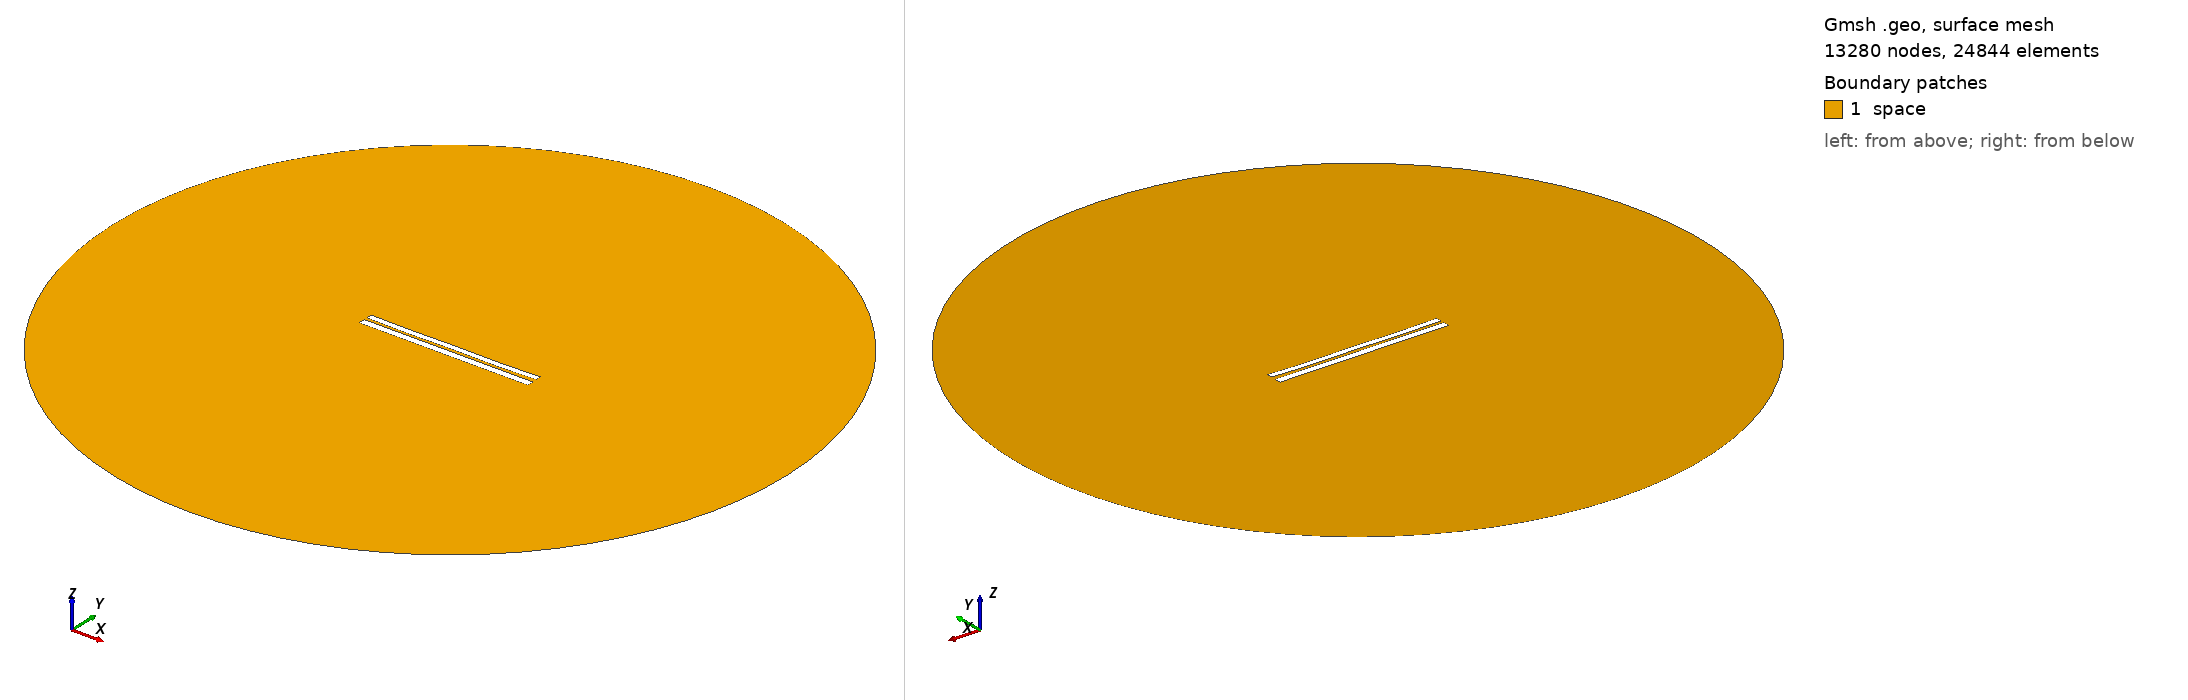

Gmsh geometry script, surface-meshed: 13280 nodes, 24844 surface elements. Boundary patches (legend numbers): 1 space. Left view from above one corner, right view from below the opposite corner. Legend entries are the model's physical surfaces. The drawing asked Gmsh for element sizes between 1% and 20% of the model's largest extent; the script's own settings can give other sizes.

=== 6636.geo (drawn) ===
//---------------------------------------
// Geometry kernel
//---------------------------------------

SetFactory("OpenCASCADE");



//---------------------------------------
// Parameters of the geometry
//---------------------------------------

// Overetch of the upper plate
overetch = 0.25;

// Distance between the plates
distance = 1.5;

// Discretization over the x axis (for the deformation)
nx = 50; 

// Length of the plate
L = 100 - overetch; 

// Number of modes
n = 4; 

// 1st mode coefficient
coeff(1) = 0.07499999999999998;
beta(1) = 0.596864 * 3.1415926535 / L;

// 2nd mode coefficient
coeff(2) = -0.15;
beta(2) = 1.49418 * 3.1415926535 / L;

// 3rd mode coefficient
coeff(3) = 0.0;
beta(3) = 2.50025 * 3.1415926535 / L;

// 4th mode coefficient
coeff(4) = -0.15;
beta(4) = 3.49999 * 3.1415926535 / L;



//---------------------------------------
// Upper plate (deformed rectangle)
//---------------------------------------

// Coordiantes of the upper plate
xmin = -50;
xmax = 50 - overetch;

// Height of the upper plate
yheight = 4 - 2 * overetch;

// Indexes of the points
UpperID[] = {};
LowerID[] = {};
LeftID[] = {};
RightID[] = {};

// Point index
p = 1;

// Horizontal edges
For i In {1:nx}
    x = xmin + (i-1)*(xmax - xmin)/(nx-1);

    y_bottom = distance / 2 + overetch;
    For j In {1:n}
        C = (Cosh(beta(j)*L) + Cos(beta(j)*L)) / (Sinh(beta(j)*L) + Sin(beta(j)*L));
        y_bottom  = y_bottom + coeff(j) * (Cosh(beta(j)*(x+50)) - Cos(beta(j)*(x+50)) - C * (Sinh(beta(j)*(x+50)) - Sin(beta(j)*(x+50))));
    EndFor

    y_top = y_bottom + yheight;

    Point(p) = {x, y_top, 0, 1.0};
    UpperID[i] = p;
    p = p + 1;

    Point(p) = {x, y_bottom, 0, 1.0};
    LowerID[i] = p;
    p = p + 1;
EndFor

// Create point lists
UpperPts[] = {}; LowerPts[] = {};
For i In {1:nx}
  UpperPts[] += {UpperID[i]};
  LowerPts[] += {LowerID[i]};
EndFor

// Build splines
Spline(1) = {UpperPts[]};
Spline(2) = {LowerPts[]};
Line(3) = {LowerPts[nx-1], UpperPts[nx-1]};
Line(4) = {LowerPts[0], UpperPts[0]};

// Build the plane surface
Curve Loop(1) = {2, 3, -1, -4};
Plane Surface(1) = {1};



//---------------------------------------
// Lower plate (rectangle)
//---------------------------------------

// Vertices
Point(1001) = {-50, -1, 0, 1.0};
Point(1002) = { 50, -1, 0, 1.0};
Point(1003) = { 50,  -5, 0, 1.0};
Point(1004) = {-50,  -5, 0, 1.0};

// Edges
Line(5) = {1001, 1002};
Line(6) = {1002, 1003};
Line(7) = {1003, 1004};
Line(8) = {1004, 1001};

// Plane surface
Line Loop(2) = {5, 6, 7, 8};
Plane Surface(2) = {2}; 



//---------------------------------------
// Outer (fictious) boundary
//---------------------------------------

// Points
Point(1005) = {0, 0, 0};       // Center
Point(1006) = {200, 0, 0};     // Start point
Point(1007) = {0, 200, 0};     // 90 degrees
Point(1008) = {-200, 0, 0};    // 180 degrees
Point(1009) = {0, -200, 0};    // 270 degrees

// Circle arcs (each needs start, center, end)
Circle(9) = {1006, 1005, 1007};
Circle(10) = {1007, 1005, 1008};
Circle(11) = {1008, 1005, 1009};
Circle(12) = {1009, 1005, 1006};

// Plane surface for the entire domain
Curve Loop(3) = {9, 10, 11, 12};
Surface(3) = {3};

// Subtract the plates from the whole domain to obtain the actual domain where we want to solve the equations
BooleanDifference{ Surface{3}; Delete; }{ Surface{1}; Surface{2}; Delete; }




//---------------------------------------
// Transfinite Lines/Curves
//---------------------------------------

// Set the number of points on the boundaries
r = 7;

// Plates
Transfinite Curve {1, 2} = 50*r Using Progression 1;
Transfinite Curve {3, 4} = 2*r Using Progression 1;
Transfinite Line {5, 7} = 50*r Using Progression 1;
Transfinite Line {6, 8} = 2*r Using Progression 1;

// Outer boundary
Transfinite Line {9, 10, 11, 12} = 20 Using Progression 1;



//---------------------------------------
// Physical groups
//---------------------------------------                

// Physical curves (boundaries)
Physical Line("force_segment", 10) = {2};
Physical Line("upper_plate", 11) = {1, 3, 4};
Physical Line("lower_plate", 12) = {5, 6, 7, 8};
Physical Line("boundary", 20) = {9, 10, 11, 12};

// Physical Surfaces
Physical Surface("space", 30) = {3};



//---------------------------------------
// 6. Generate the Mesh
//---------------------------------------

// 2D mesh generation
Mesh 2;
